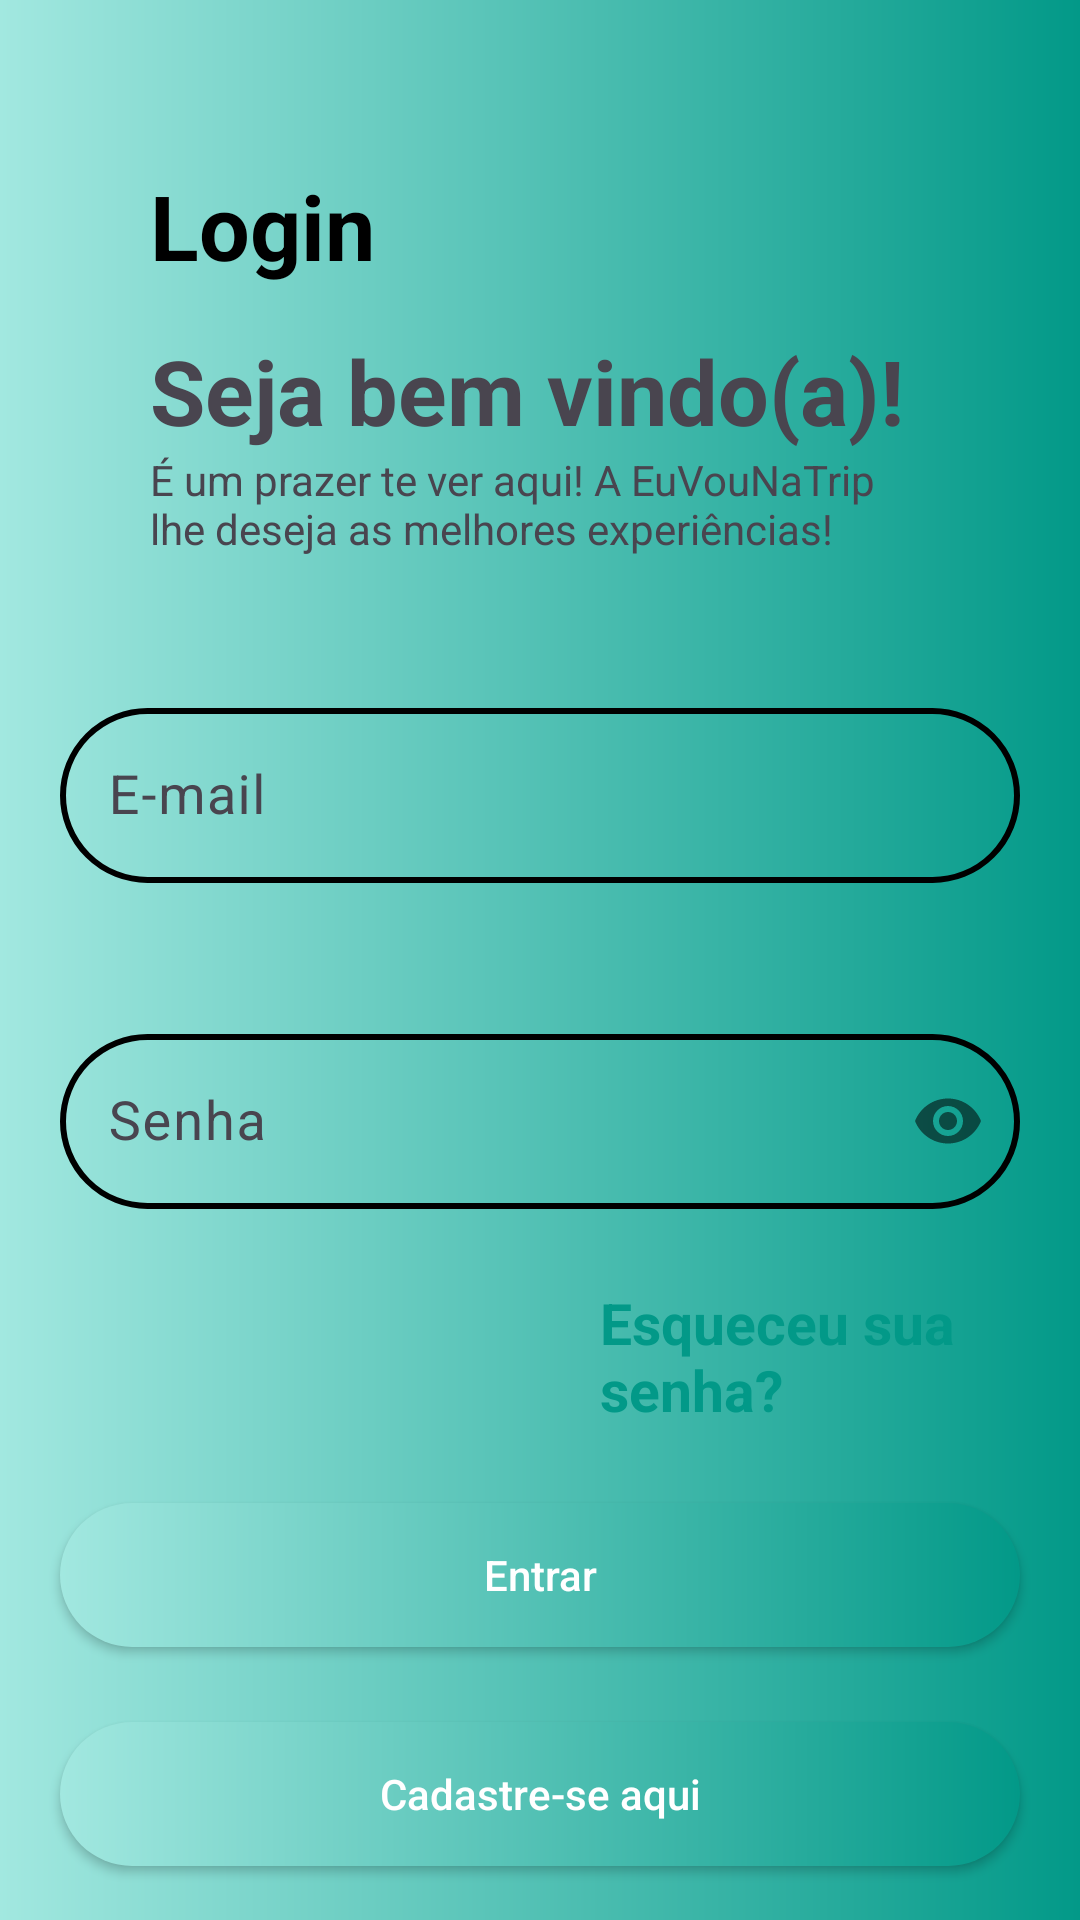

Reconstruct the res/layout file that produces this screen, plus the resources it refers to.
<!-- AndroidManifest.xml: application theme Theme.EuVou -->
<!-- res/layout/activity_login_screen.xml -->
<?xml version="1.0" encoding="utf-8"?>
<androidx.constraintlayout.widget.ConstraintLayout xmlns:android="http://schemas.android.com/apk/res/android"
    xmlns:app="http://schemas.android.com/apk/res-auto"
    xmlns:tools="http://schemas.android.com/tools"
    android:layout_width="match_parent"
    android:layout_height="match_parent"
    android:background="@drawable/background_gradient"
    tools:context=".Login_Screen">


    <TextView
        android:layout_width="match_parent"
        android:layout_height="wrap_content"
        android:text="@string/titulo_login"
        android:textStyle="bold"
        android:textSize="30sp"
        android:textColor="@color/black"
        android:layout_marginTop="55dp"
        android:layout_marginStart="50dp"
        app:layout_constraintTop_toTopOf="parent"
        app:layout_constraintTop_toBottomOf="@+id/bodyLogin"/>

    <View
        android:id="@+id/bodyLogin"
        android:layout_width="wrap_content"
        android:layout_height="580dp"
        android:background="@drawable/background_body"
        app:layout_constraintBottom_toBottomOf="parent"
        app:layout_constraintEnd_toEndOf="parent"/>

    <TextView
        android:id="@+id/txtBoasVindas"
        android:layout_width="match_parent"
        android:layout_height="wrap_content"
        android:layout_margin="50dp"
        android:text="@string/txt_apresenta_login"
        android:textSize="30sp"
        android:textStyle="bold"
        app:layout_constraintEnd_toEndOf="@id/bodyLogin"
        app:layout_constraintStart_toStartOf="@id/bodyLogin"
        app:layout_constraintTop_toTopOf="@id/bodyLogin" />

    <TextView
        android:id="@+id/txtWelcome"
        android:layout_width="match_parent"
        android:layout_height="wrap_content"
        android:layout_marginEnd="60dp"
        android:layout_marginStart="50dp"
        android:text="@string/txt_welcome_login"
        app:layout_constraintTop_toBottomOf="@id/txtBoasVindas" />

    <com.google.android.material.textfield.TextInputLayout
        android:id="@+id/txtInputLayoutEmailLogin"
        android:layout_width="match_parent"
        android:layout_height="wrap_content"
        android:layout_marginStart="20dp"
        android:layout_marginTop="45dp"
        android:layout_marginEnd="20dp"
        app:layout_constraintEnd_toEndOf="parent"
        app:layout_constraintStart_toStartOf="parent"
        app:layout_constraintTop_toBottomOf="@+id/txtWelcome">

        <com.google.android.material.textfield.TextInputEditText
            android:id="@+id/txtEditEmailLogin"
            android:layout_width="match_parent"
            android:layout_height="wrap_content"
            android:background="@drawable/background_editext"
            android:drawableEnd="@drawable/ic_email"
            android:hint="@string/hint_email"
            android:inputType="textEmailAddress"
            android:maxLines="1"
            android:textSize="18sp" />
    </com.google.android.material.textfield.TextInputLayout>

    <com.google.android.material.textfield.TextInputLayout
        android:id="@+id/txtInputLayoutPasswordLogin"
        android:layout_width="match_parent"
        android:layout_height="wrap_content"
        android:layout_marginStart="20dp"
        android:layout_marginTop="45dp"
        android:layout_marginEnd="20dp"
        app:layout_constraintTop_toBottomOf="@id/txtInputLayoutEmailLogin"
        app:passwordToggleEnabled="true">

        <com.google.android.material.textfield.TextInputEditText
            android:id="@+id/txtEdiPasswordLogin"
            android:layout_width="match_parent"
            android:layout_height="wrap_content"
            android:background="@drawable/background_editext"
            android:inputType="textPassword"
            android:hint="@string/hint_senha"
            android:textSize="18sp" />
    </com.google.android.material.textfield.TextInputLayout>

    <TextView
        android:id="@+id/txtForgotYourPassword"
        android:layout_width="match_parent"
        android:layout_height="wrap_content"
        android:layout_marginStart="200dp"
        android:layout_marginTop="25dp"
        android:text="@string/forgot_your_password"
        android:textColor="@color/color_logo"
        android:textSize="19sp"
        android:textStyle="bold"
        app:layout_constraintTop_toBottomOf="@id/txtInputLayoutPasswordLogin" />

    <androidx.appcompat.widget.AppCompatButton
        android:id="@+id/buttonEntrar"
        android:layout_width="match_parent"
        android:layout_height="wrap_content"
        android:layout_marginStart="20dp"
        android:layout_marginTop="25dp"
        android:layout_marginEnd="20dp"
        android:background="@drawable/background_button_entrar"
        android:text="@string/txt_button_entrar"
        android:textAllCaps="false"
        android:textColor="@color/white"
        app:layout_constraintTop_toBottomOf="@id/txtForgotYourPassword" />

    <androidx.appcompat.widget.AppCompatButton
        android:id="@+id/buttonNavegaCadastro"
        android:layout_width="match_parent"
        android:layout_height="wrap_content"
        android:layout_marginStart="20dp"
        android:layout_marginTop="25dp"
        android:layout_marginEnd="20dp"
        android:background="@drawable/background_button_entrar"
        android:text="@string/txt_button_navega_cadastro"
        android:textAllCaps="false"
        android:textColor="@color/white"
        app:layout_constraintTop_toBottomOf="@id/buttonEntrar" />


</androidx.constraintlayout.widget.ConstraintLayout>
<!-- resources referenced by this layout -->
<resources>
  <color name="black">#FF000000</color>
  <color name="color_logo">#029988</color>
  <color name="white">#FFFFFFFF</color>
  <!-- drawable background_button_entrar (drawable) -->
  <?xml version="1.0" encoding="utf-8"?>
  <shape xmlns:android="http://schemas.android.com/apk/res/android"
      android:shape="rectangle">
  
      <gradient
          android:endColor="#029988"
          android:startColor="#A2E8E0" />
      <corners android:radius="60dp" />
  
  </shape>
  <!-- drawable background_editext (drawable) -->
  <?xml version="1.0" encoding="utf-8"?>
  <shape xmlns:android="http://schemas.android.com/apk/res/android"
      android:shape="rectangle">
  
      <stroke android:width="2dp"
          android:color="@color/black"/>
      <corners android:radius="60dp"/>
  
  </shape>
  <!-- drawable background_gradient (drawable) -->
  <?xml version="1.0" encoding="utf-8"?>
  <shape xmlns:android="http://schemas.android.com/apk/res/android">
  
      <gradient
          android:endColor="#029988"
          android:startColor="#A2E8E0" />
  
  </shape>
  <string name="forgot_your_password">Esqueceu sua senha?</string>
  <string name="hint_email">E-mail</string>
  <string name="hint_senha">Senha</string>
  <string name="titulo_login">Login</string>
  <string name="txt_apresenta_login">Seja bem vindo(a)!</string>
  <string name="txt_button_entrar">Entrar</string>
  <string name="txt_button_navega_cadastro">Cadastre-se aqui</string>
  <string name="txt_welcome_login">É um prazer te ver aqui! A EuVouNaTrip lhe deseja as melhores experiências!</string>
  <style name="Theme.EuVou" parent="Base.Theme.EuVou" />
  <style name="Base.Theme.EuVou" parent="Theme.Material3.DayNight.NoActionBar">
          
          
      </style>
</resources>
